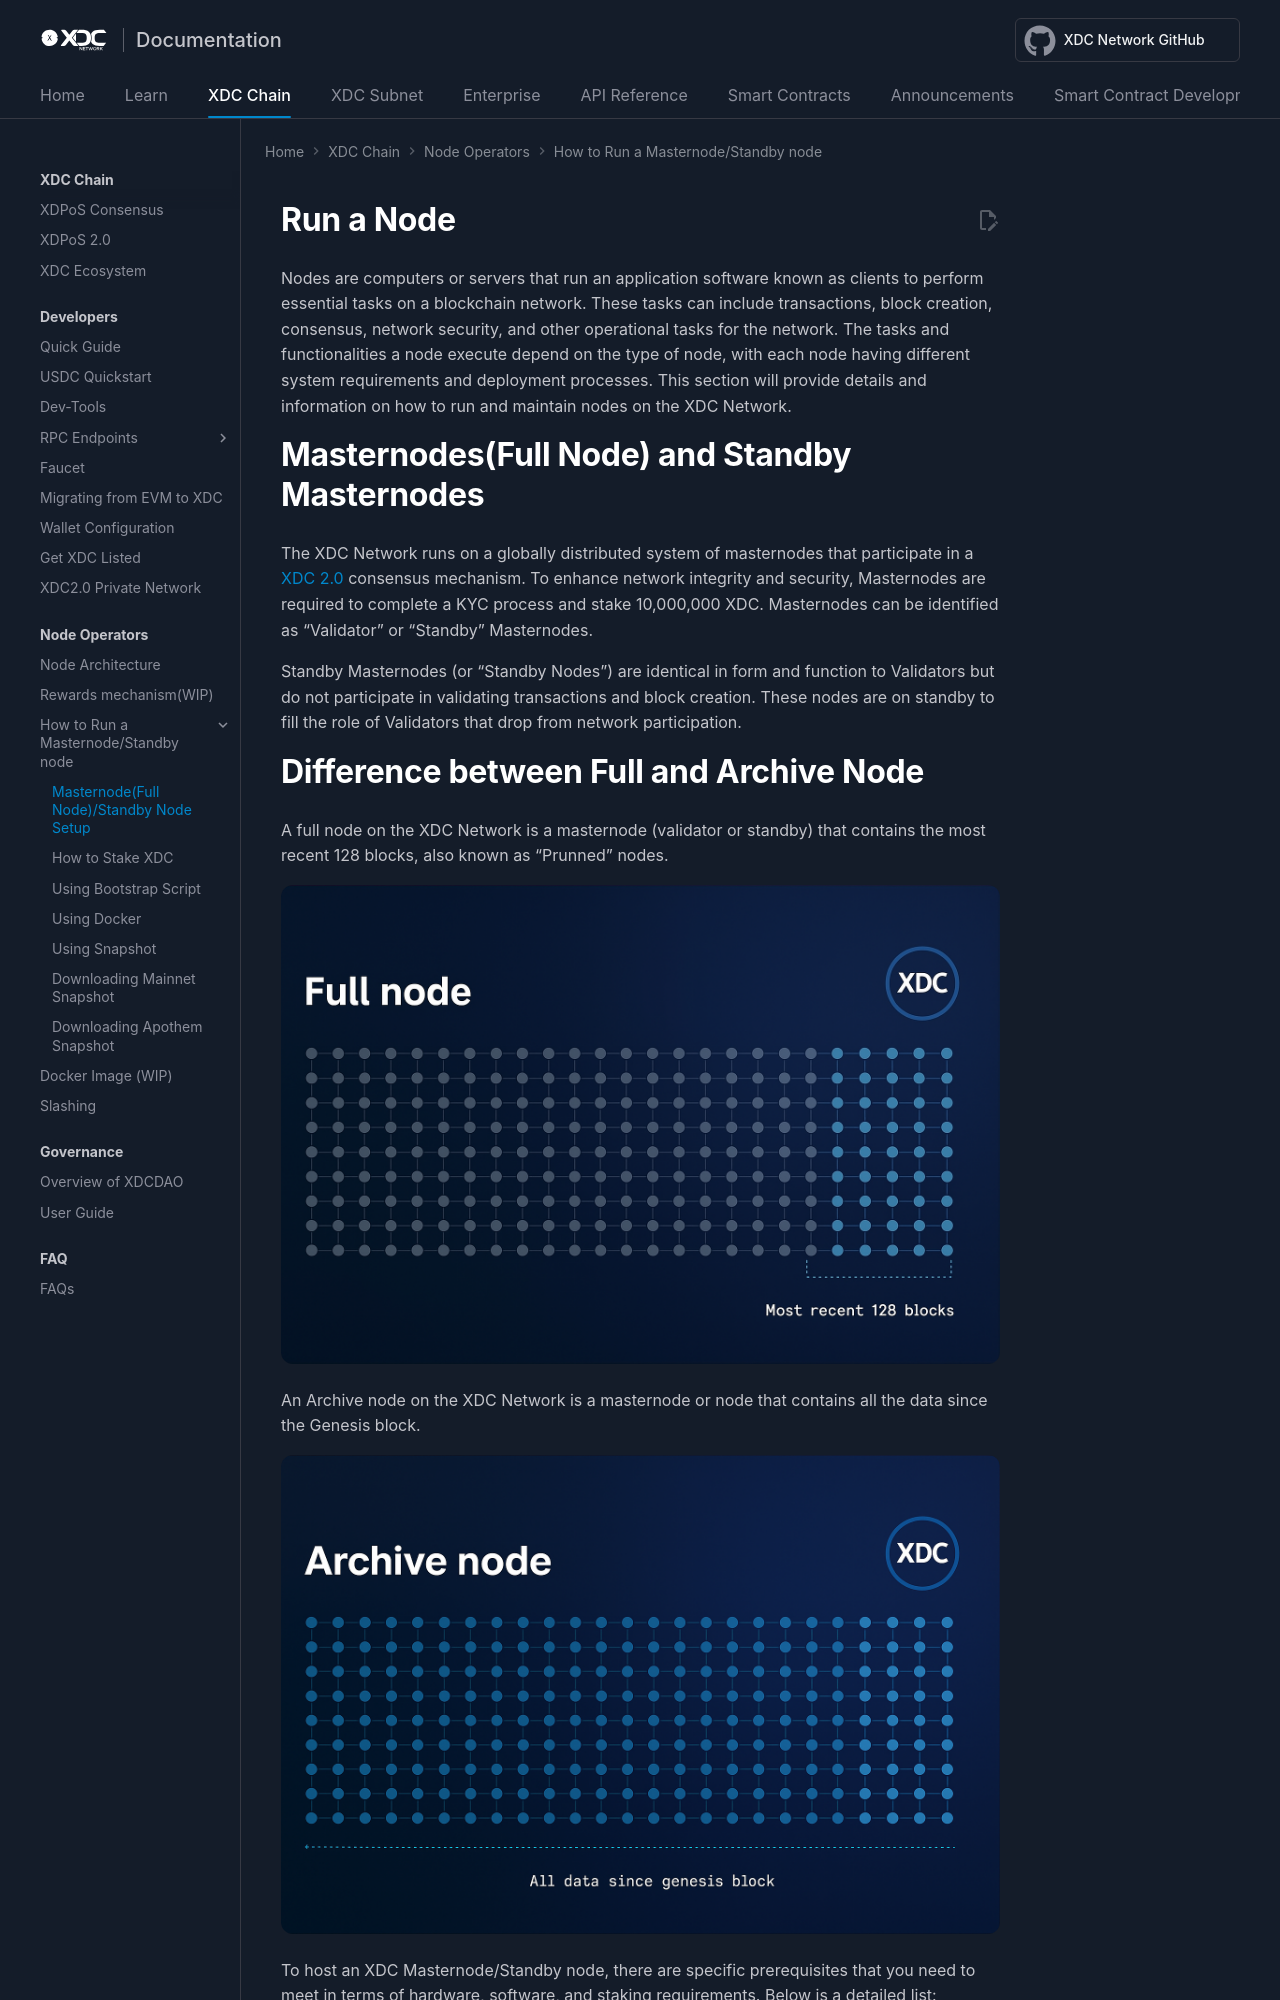

repository: XinFinOrg/Docs · page: xdcchain/developers/node_operators/masternode/index.html · generator: mkdocs

---
title: Masternode
---

# Run a Node
Nodes are computers or servers that run an application software known as clients to perform essential tasks on a blockchain network. These tasks can include transactions, block creation, consensus, network security, and other operational tasks for the network. The tasks and functionalities a node execute depend on the type of node, with each node having different system requirements and deployment processes. This section will provide details and information on how to run and maintain nodes on the XDC Network.

# Masternodes(Full Node) and Standby Masternodes
The XDC Network runs on a globally distributed system of masternodes that participate in a [XDC 2.0](https://xinfin.org/xdpos) consensus mechanism. To enhance network integrity and security, Masternodes are required to complete a KYC process and stake 10,000,000 XDC. Masternodes can be identified as “Validator” or “Standby” Masternodes.

Standby Masternodes (or “Standby Nodes”) are identical in form and function to Validators but do not participate in validating transactions and block creation. These nodes are on standby to fill the role of Validators that drop from network participation.

# Difference between Full and Archive Node

A full node on the XDC Network is a masternode (validator or standby) that contains the most recent 128 blocks, also known as "Prunned" nodes.

![XDC Full Node](/xdcchain/img/xdc-full-node.png)

An Archive node on the XDC Network is a masternode or node that contains all the data since the Genesis block.

![XDC Archive Node](/xdcchain/img/xdc-archive-node.png)

To host an XDC Masternode/Standby node, there are specific prerequisites that you need to meet in terms of hardware, software, and staking requirements. Below is a detailed list:

## Hardware Requirements
To ensure smooth operation and optimal performance of the XDC Masternode, the following hardware specifications are recommended:

- **Processor (CPU):** 6 Core
- **Memory (RAM):** Minimum 16 GB
- **Storage (SSD):** At least 1TB SSD or NVMe (solid-state drive) to accommodate blockchain data
- **Network:** Stable internet connection with at least 1 Gbps bandwidth (upstream and downstream)
- **Operating System:** Ubuntu 22.04 LTS (recommended)
